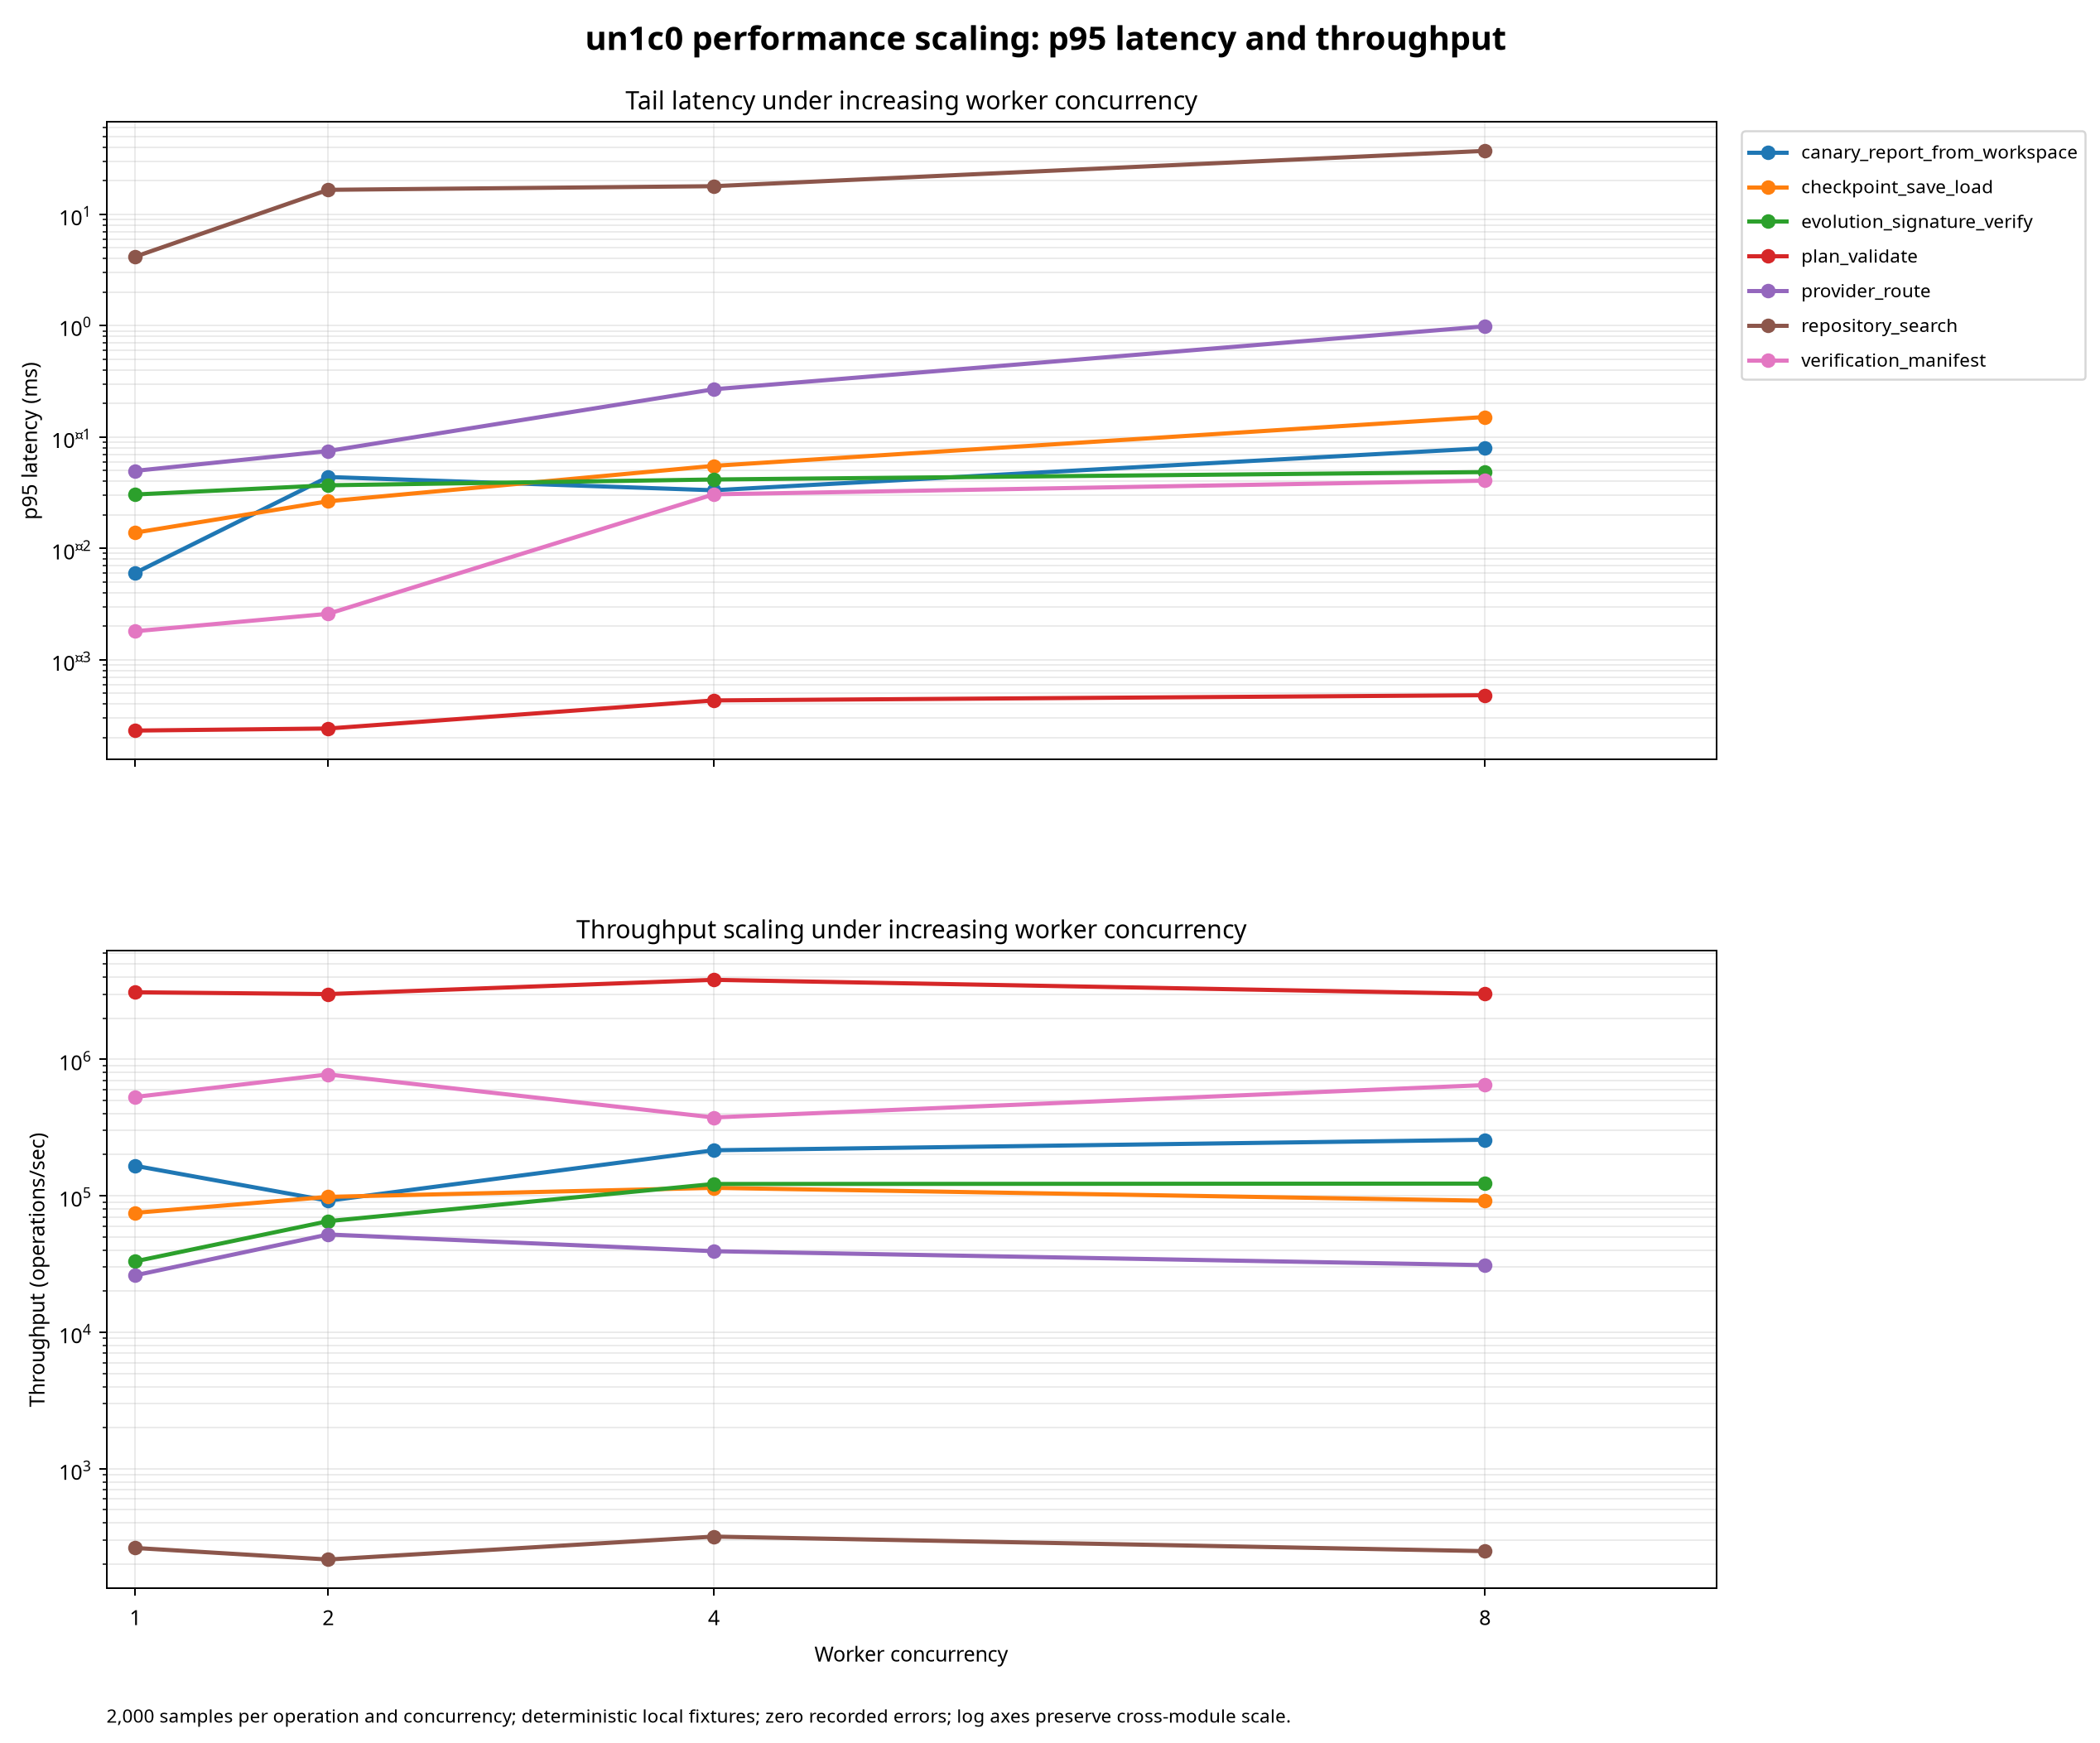

Reproduce this figure in Python.
#!/usr/bin/env python3
"""Render detailed p95-latency and throughput scaling charts from agent_benchmark.json."""
from __future__ import annotations

import json
from pathlib import Path

import matplotlib.pyplot as plt

plt.rcParams["axes.unicode_minus"] = False

ROOT = Path(__file__).resolve().parent
rows = json.loads((ROOT / "agent_benchmark.json").read_text())
operations = sorted({row["operation"] for row in rows})
concurrencies = sorted({row["concurrency"] for row in rows})
colors = plt.get_cmap("tab10").colors

fig, axes = plt.subplots(2, 1, figsize=(15, 12), sharex=True)
fig.subplots_adjust(left=0.08, right=0.80, top=0.92, bottom=0.10, hspace=0.30)
fig.suptitle("un1c0 performance scaling: p95 latency and throughput", fontsize=16, fontweight="bold")

for index, operation in enumerate(operations):
    series = sorted(
        [row for row in rows if row["operation"] == operation],
        key=lambda row: row["concurrency"],
    )
    color = colors[index % len(colors)]
    x = [row["concurrency"] for row in series]
    p95_ms = [row["p95_ns"] / 1_000_000 for row in series]
    throughput = [row["throughput_ops_per_sec"] for row in series]
    axes[0].plot(x, p95_ms, marker="o", linewidth=2, color=color, label=operation)
    axes[1].plot(x, throughput, marker="o", linewidth=2, color=color, label=operation)

axes[0].set_title("Tail latency under increasing worker concurrency")
axes[0].set_ylabel("p95 latency (ms)")
axes[0].set_yscale("log")
axes[0].grid(True, which="both", alpha=0.25)
axes[0].legend(loc="upper left", bbox_to_anchor=(1.01, 1.0), fontsize=9)

axes[1].set_title("Throughput scaling under increasing worker concurrency")
axes[1].set_xlabel("Worker concurrency")
axes[1].set_ylabel("Throughput (operations/sec)")
axes[1].set_yscale("log")
axes[1].set_xticks(concurrencies)
axes[1].grid(True, which="both", alpha=0.25)

for ax in axes:
    ax.set_xlim(min(concurrencies) * 0.85, max(concurrencies) * 1.15)

fig.text(
    0.08,
    0.025,
    "2,000 samples per operation and concurrency; deterministic local fixtures; zero recorded errors; log axes preserve cross-module scale.",
    fontsize=9,
)
fig.savefig(ROOT / "performance_scaling_analysis.png", dpi=180, bbox_inches="tight")
plt.close(fig)

analysis = {}
for operation in operations:
    series = sorted(
        [row for row in rows if row["operation"] == operation],
        key=lambda row: row["concurrency"],
    )
    baseline = series[0]
    peak = series[-1]
    analysis[operation] = {
        "p95_latency_ms": {str(row["concurrency"]): row["p95_ns"] / 1_000_000 for row in series},
        "throughput_ops_per_sec": {str(row["concurrency"]): row["throughput_ops_per_sec"] for row in series},
        "p95_latency_growth_x": peak["p95_ns"] / max(baseline["p95_ns"], 1),
        "throughput_growth_x": peak["throughput_ops_per_sec"] / max(baseline["throughput_ops_per_sec"], 1e-9),
        "error_count": sum(row["errors"] for row in series),
    }
(ROOT / "performance_scaling_analysis.json").write_text(json.dumps(analysis, indent=2) + "\n")
print(json.dumps({"operations": operations, "concurrencies": concurrencies, "output": "performance_scaling_analysis.png"}, indent=2))
